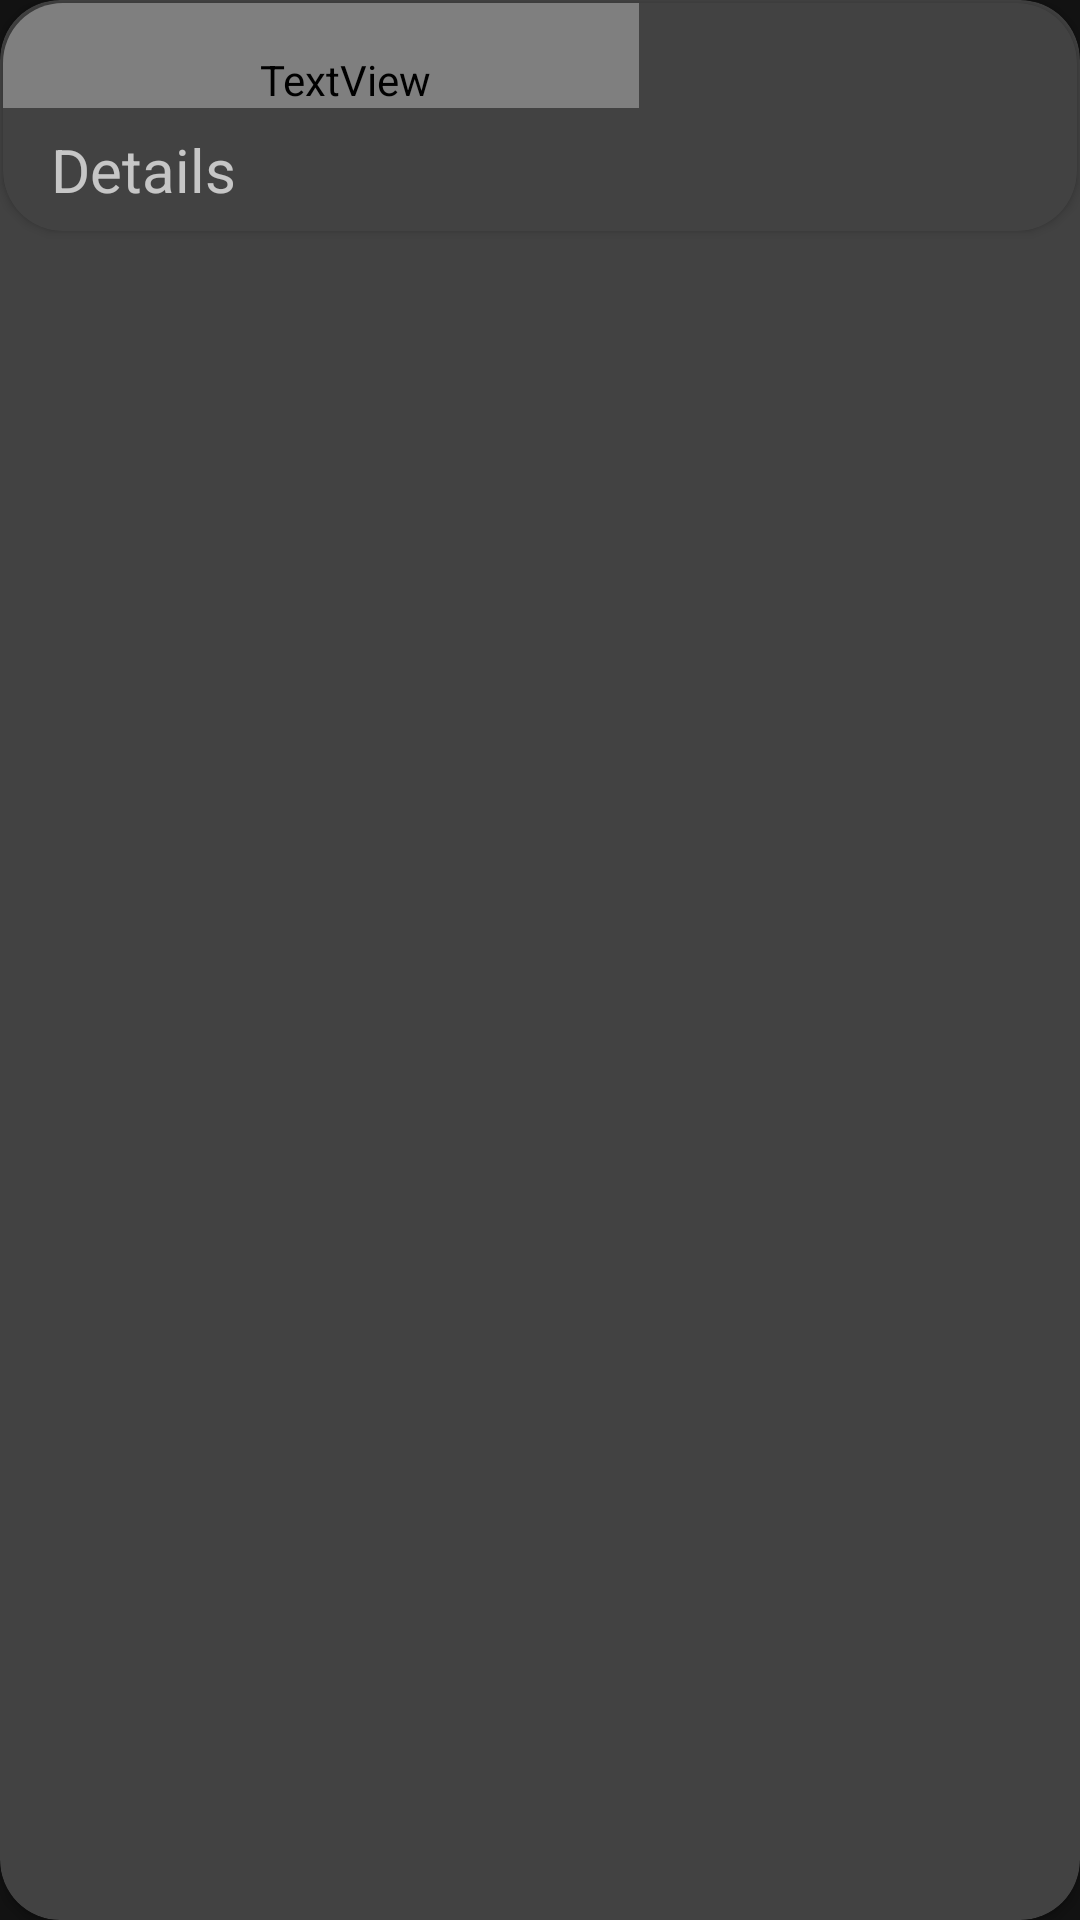

Layout XML and referenced resources for this Android screen:
<!-- AndroidManifest.xml: application theme Theme.Project_Tow -->
<!-- res/layout/list_row.xml -->
<?xml version="1.0" encoding="utf-8"?>

<androidx.cardview.widget.CardView xmlns:android="http://schemas.android.com/apk/res/android"
    xmlns:app="http://schemas.android.com/apk/res-auto"
    android:layout_width="match_parent"
    android:paddingTop="15dp"
    android:paddingBottom="13dp"
    android:padding="15dp"
    android:layout_marginTop="15dp"
    android:layout_marginRight="7dp"
    android:layout_marginLeft="7dp"
    android:clickable="true"
    android:focusable="true"
    app:cardCornerRadius="20dp"
    android:background="?android:attr/selectableItemBackground"
    android:layout_height="wrap_content">

    <androidx.cardview.widget.CardView
        android:layout_width="match_parent"
        android:layout_margin="@dimen/cardview_compat_inset_shadow"
        android:paddingTop="13dp"
        app:cardCornerRadius="20dp"
        android:layout_marginTop="15dp"
        android:layout_marginRight="7dp"
        android:layout_marginLeft="7dp"
        android:paddingBottom="16dp"
        android:padding="15dp"
        android:layout_height="wrap_content" >

        <LinearLayout
            android:layout_width="match_parent"
            android:layout_height="match_parent"
            android:orientation="horizontal">

            <LinearLayout
                android:layout_width="212dp"
                android:layout_height="wrap_content"
                android:orientation="vertical"
                android:paddingBottom="7dp">

                <TextView
                    android:id="@+id/name"
                    android:layout_width="match_parent"
                    android:layout_height="wrap_content"
                    android:fontFamily="@font/aclonica"
                    android:paddingLeft="16dp"
                    android:paddingTop="16dp"
                    android:text="Title"
                    android:textColor="#DA0F0F"
                    android:textSize="30sp" />

                <TextView
                    android:id="@+id/des"
                    android:layout_width="match_parent"
                    android:layout_height="wrap_content"
                    android:paddingLeft="16dp"
                    android:paddingTop="7dp"
                    android:text="Details"
                    android:textSize="20sp" />

            </LinearLayout>

            <ImageView
                android:id="@+id/image"
                android:layout_width="187dp"
                android:layout_height="match_parent"
                app:srcCompat="@mipmap/ic_launcher" />

        </LinearLayout>

    </androidx.cardview.widget.CardView>
</androidx.cardview.widget.CardView>
<!-- resources referenced by this layout -->
<resources>
  <style name="Theme.Project_Tow" parent="Theme.MaterialComponents.NoActionBar">
          
          <item name="colorPrimary">@color/purple_500</item>
          <item name="colorPrimaryVariant">@color/purple_700</item>
          <item name="colorOnPrimary">@color/white</item>
          
          <item name="colorSecondary">@color/teal_200</item>
          <item name="colorSecondaryVariant">@color/teal_700</item>
          <item name="colorOnSecondary">@color/black</item>
          
          <item name="android:statusBarColor">?attr/colorPrimaryVariant</item>
          
      </style>
  <!-- not gathered from this repository: default colours our renderer supplied (Android Studio template values) -->
  <color name="purple_500">#FF6200EE</color>
  <color name="purple_700">#FF3700B3</color>
  <color name="teal_200">#FF03DAC5</color>
  <color name="teal_700">#FF018786</color>
  <color name="black">#FF000000</color>
  <color name="white">#FFFFFFFF</color>
</resources>
